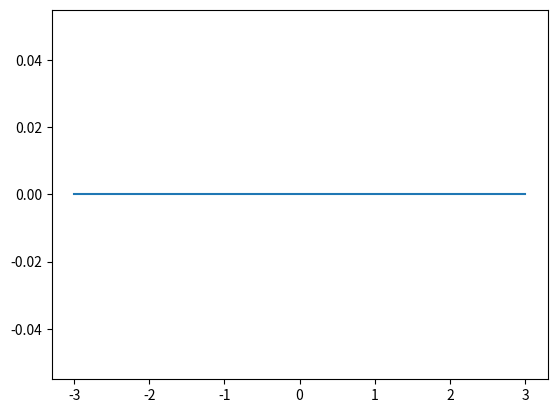

This figure's Python source:
import sympy as sym
import numpy as np
import matplotlib.pyplot as plt
# %matplotlib inline
from sympy.abc import x
from sympy import sin
f = sym.lambdify (x, 0)
a = [-3,-0.1, -0.01, -0.001, 0, 0.001, 0.01, 0.1, 3]
y = [f(i) for i in a ]
for i in y:
  print(i)
plt.plot(a, y)
plt.show()
